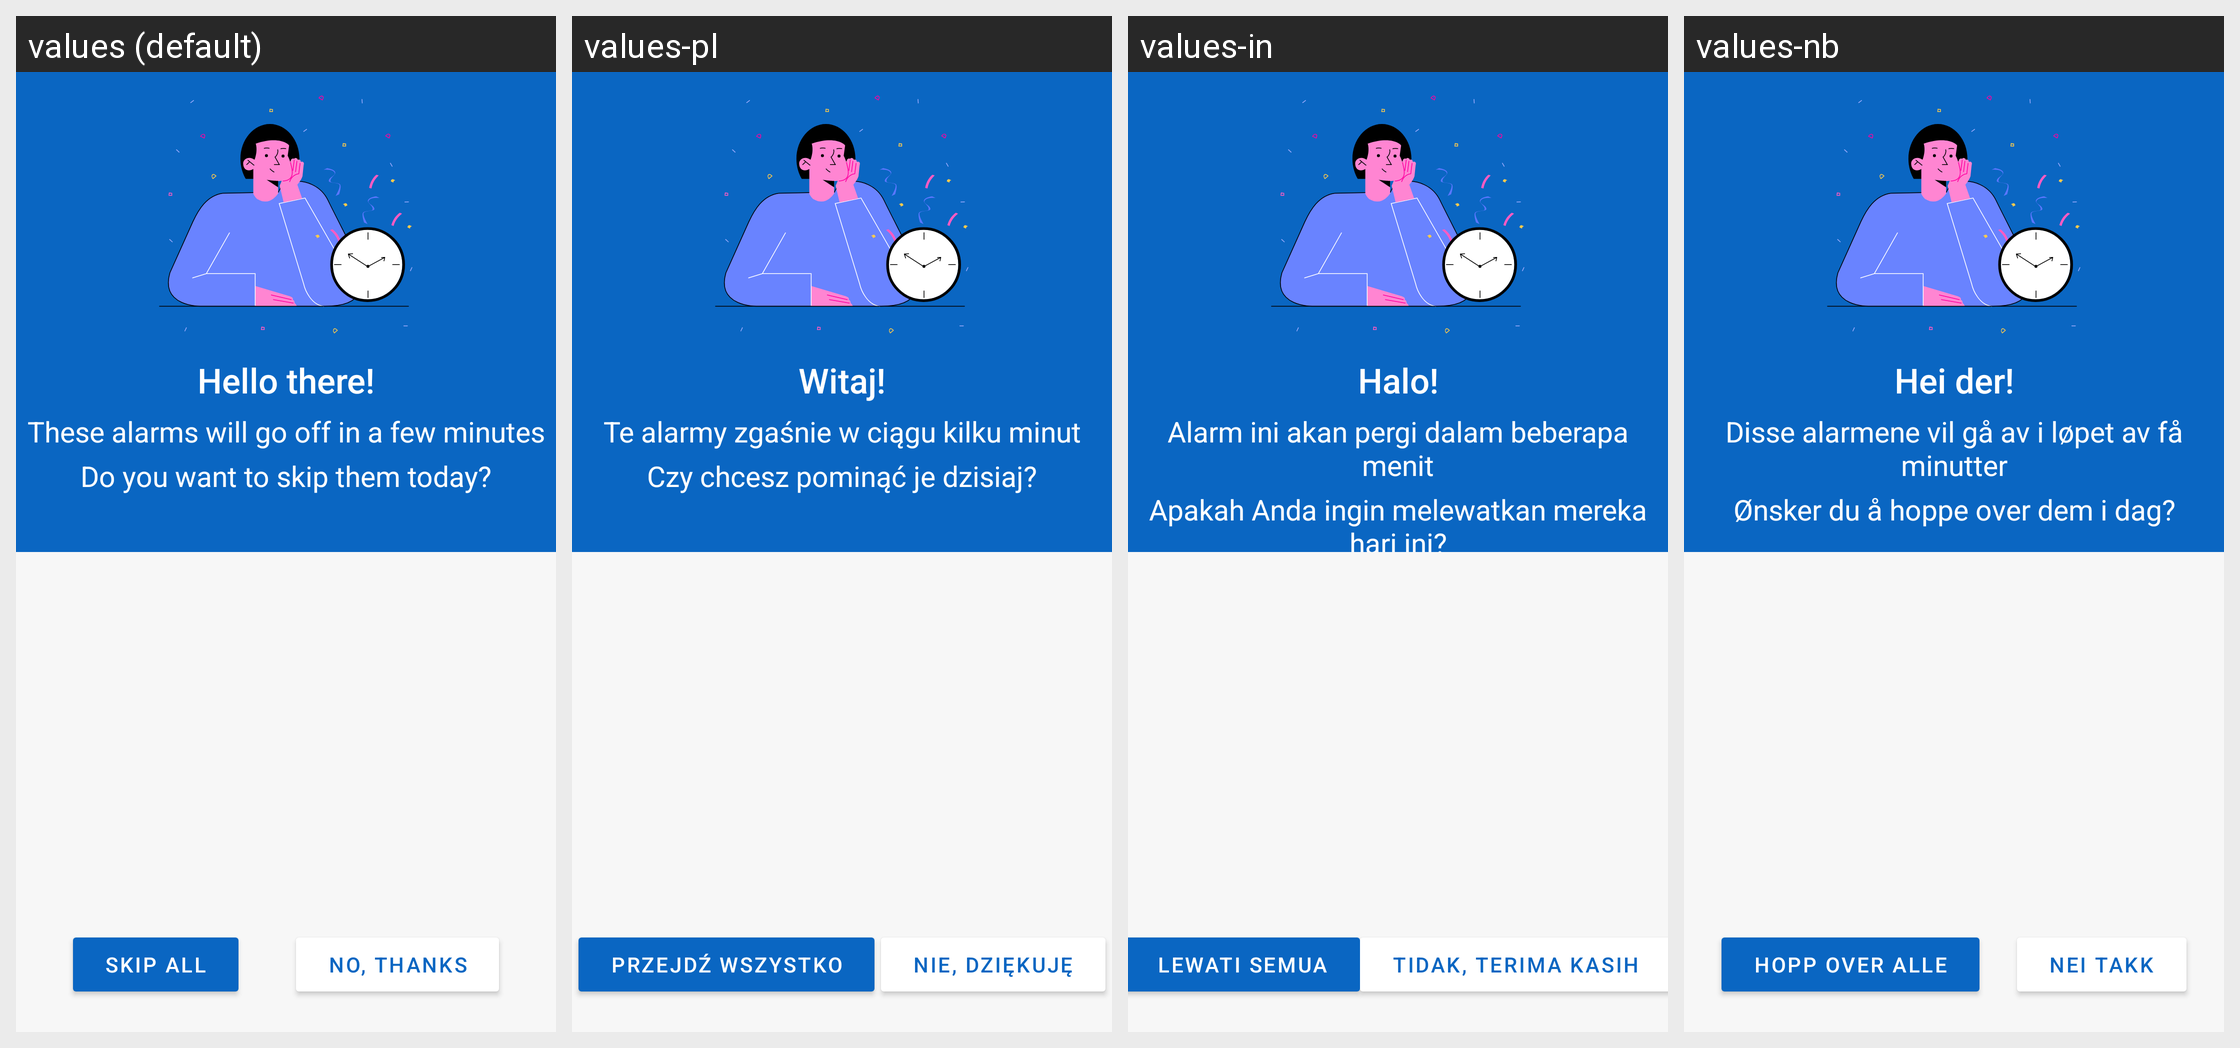

The Android screen above is rendered under several locales of the same app. Produce the string resources it draws, with the default and per-locale values.
Android screen res/layout/activity_awake.xml rendered under 4 locales, left to right: values (default), values-pl, values-in, values-nb. Device: Nexus 5 (rendered at 1080×1920; each locale shown at half size, 540×960, under a caption strip naming it); theme Theme.MaterialComponents.DayNight.NoActionBar.
Other locales in the repository, not shown: values-af, values-am, values-ar, values-as, values-az, values-be, values-bg, values-bn, values-bs, values-ca, values-cs, values-da, values-de, values-el, values-en-rGB, values-es, values-es-rUS, values-et, values-eu, values-fa, values-fi, values-fr, values-fr-rCA, values-gl, values-gu, values-hi, values-hr, values-hu, values-hy, values-is, values-it, values-iw, values-ja, values-ka, values-kk, values-km, values-kn, values-ko, values-ky, values-lo, values-lt, values-lv, values-mk, values-ml, values-mn, values-mr, values-ms, values-my, values-ne, values-nl, values-or, values-pa, values-pt, values-pt-rBR, values-pt-rPT, values-ro, values-ru, values-si, values-sk, values-sl, values-sq, values-sr, values-sv, values-sw, values-ta, values-te, values-th, values-tl, values-tr, values-uk, values-ur, values-uz, values-vi, values-zh, values-zh-rCN, values-zh-rHK, values-zh-rTW, values-zu.
Strings drawn on this screen, with the default value and each locale's value (text and hints the layout hard-codes, and strings that could not be matched under every locale, appear in the picture but are not listed):

hello_there
  values: Hello there!
  values-pl: Witaj!
  values-in: Halo!
  values-nb: Hei der!

alarms_in_a_few_minutes
  values: These alarms will go off in a few minutes
  values-pl: Te alarmy zgaśnie w ciągu kilku minut
  values-in: Alarm ini akan pergi dalam beberapa menit
  values-nb: Disse alarmene vil gå av i løpet av få minutter

do_you_want_to_skip
  values: Do you want to skip them today?
  values-pl: Czy chcesz pominąć je dzisiaj?
  values-in: Apakah Anda ingin melewatkan mereka hari ini?
  values-nb: Ønsker du å hoppe over dem i dag?

skip_all
  values: Skip all
  values-pl: Przejdź wszystko
  values-in: Lewati semua
  values-nb: Hopp over alle

no_thanks
  values: No, thanks
  values-pl: Nie, dziękuję
  values-in: Tidak, terima kasih
  values-nb: Nei takk
